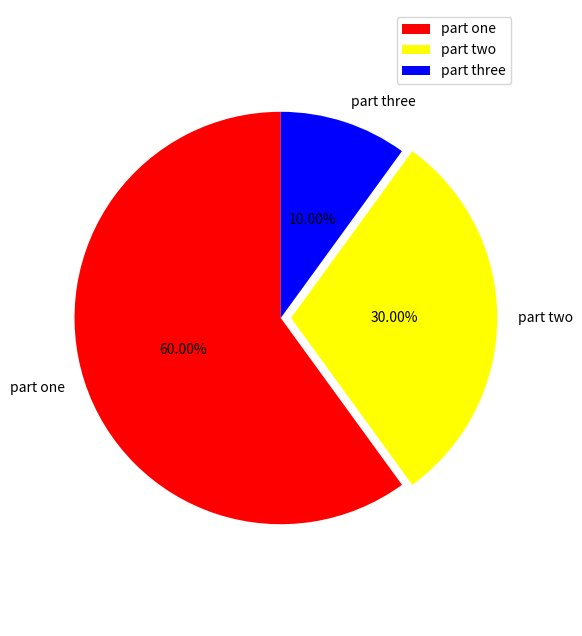

This chart was generated by the following Python code:
#!/usr/bin/env python
# -*- coding: utf-8 -*-
"""
__title__ = ''
__author__ = 'BfireLai'
__mtime__ = '2018/1/11'
"""

import matplotlib.pyplot as plt

plt.figure(figsize=(6, 8))
labels = ['part one', 'part two', 'part three']
data = [60, 30, 10]
colors = ['red', 'yellow', 'blue']
explode = [0, 0.05, 0]
plt.pie(data, explode=explode, labels=labels, colors=colors, labeldistance=1.1, startangle=90, autopct='%.2f%%', pctdistance=0.5, shadow=False)
plt.axis('equal')
plt.legend()
plt.show()